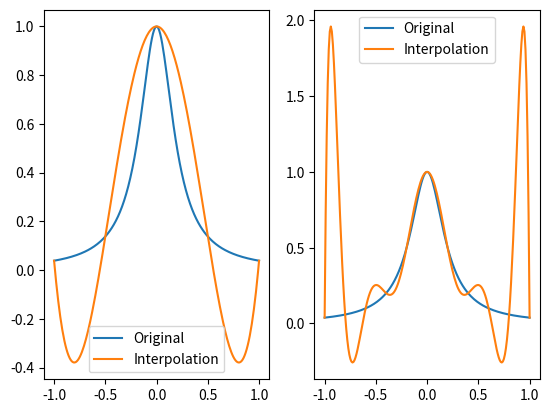

Source code (Python):
# polynomial_interpolation.py
"""Volume 2: Polynomial Interpolation.
[redacted]
[redacted]
1/9/24
"""

import numpy as np
from matplotlib import pyplot as plt


# Coding problem from 9.2
# def compute_weights(x):  # find wj for equation 9.6
#     n = len(x)
#     weights = np.ones_like(x)  # initilize all to 1
#     for j in range(n):
#         for k in range(n):
#             if k != j:   
#                 weights[j] *= (x[j] - x[k])  # apply formula
#     return 1 / weights

# def interpolation(x, y, point): # Evaluates the interpolating polynomial
#     weights = compute_weights(x)
#     if point in x: return y[np.where(x == point)]  # if already in y, take that value
#     num = 0
#     den = 0
#     for j in range(len(weights)):  # Apply formula 9.8
#         num += (y[j] * weights[j]) / (point - x[j])
#         den += (weights[j]) / (point - x[j])
#     return num / den


# Problems 1 and 2
def lagrange(xint, yint, points):
    """Find an interpolating polynomial of lowest degree through the points
    (xint, yint) using the Lagrange method and evaluate that polynomial at
    the specified points.

    Parameters:
        xint ((n,) ndarray): x values to be interpolated.
        yint ((n,) ndarray): y values to be interpolated.
        points((m,) ndarray): x values at which to evaluate the polynomial.

    Returns:
        ((m,) ndarray): The value of the polynomial at the specified points.
    """
    # print("x", xint)
    # print("y", yint)
    # print("points", points)

    # Compute the denominator of each Lj
    L_denom = np.zeros_like(xint).astype(float)  # Initialize array for denominators
    for j in range(len(L_denom)):
        denom = 1   # Start at one
        for k in range(len(L_denom)):
            if j != k:
                denom *= (xint[j] - xint[k])   # apply equal 14.1
        L_denom[j] = denom
    # print("denom", L_denom)

    # Evaluate Lj at all points in domain
    L = np.ones((len(xint), len(points)))
    for j in range(len(L_denom)):
        solutions = np.ones_like(points)   # initialize at zero
        for k in range(len(L_denom)):
            if j != k: solutions *= (points - xint[k])  # apply  14.1
        L[j] = solutions / L_denom[j]   # divide by denominator
    # print(L)

    # Evaluate interpolating polynomial at each point in domain
    p = yint @ L

    return p

    



# Problems 3 and 4
class Barycentric:
    """Class for performing Barycentric Lagrange interpolation.

    Attributes:
        w ((n,) ndarray): Array of Barycentric weights.
        n (int): Number of interpolation points.
        x ((n,) ndarray): x values of interpolating points.
        y ((n,) ndarray): y values of interpolating points.
    """

    def __init__(self, xint, yint):
        """Calculate the Barycentric weights using initial interpolating points.

        Parameters:
            xint ((n,) ndarray): x values of interpolating points.
            yint ((n,) ndarray): y values of interpolating points.
        """
        raise NotImplementedError("Problem 3 Incomplete")

    def __call__(self, points):
        """Using the calcuated Barycentric weights, evaluate the interpolating polynomial
        at points.

        Parameters:
            points ((m,) ndarray): Array of points at which to evaluate the polynomial.

        Returns:
            ((m,) ndarray): Array of values where the polynomial has been computed.
        """
        raise NotImplementedError("Problem 3 Incomplete")

    # Problem 4
    def add_weights(self, xint, yint):
        """Update the existing Barycentric weights using newly given interpolating points
        and create new weights equal to the number of new points.

        Parameters:
            xint ((m,) ndarray): x values of new interpolating points.
            yint ((m,) ndarray): y values of new interpolating points.
        """
        raise NotImplementedError("Problem 4 Incomplete")


# Problem 5
def prob5():
    """For n = 2^2, 2^3, ..., 2^8, calculate the error of intepolating Runge's
    function on [-1,1] with n points using SciPy's BarycentricInterpolator
    class, once with equally spaced points and once with the Chebyshev
    extremal points. Plot the absolute error of the interpolation with each
    method on a log-log plot.
    """
    raise NotImplementedError("Problem 5 Incomplete")


# Problem 6
def chebyshev_coeffs(f, n):
    """Obtain the Chebyshev coefficients of a polynomial that interpolates
    the function f at n points.

    Parameters:
        f (function): Function to be interpolated.
        n (int): Number of points at which to interpolate.

    Returns:
        coeffs ((n+1,) ndarray): Chebyshev coefficients for the interpolating polynomial.
    """
    raise NotImplementedError("Problem 6 Incomplete")


# Problem 7
def prob7(n):
    """Interpolate the air quality data found in airdata.npy using
    Barycentric Lagrange interpolation. Plot the original data and the
    interpolating polynomial.

    Parameters:
        n (int): Number of interpolating points to use.
    """
    raise NotImplementedError("Problem 7 Incomplete")


if __name__=="__main__":
    # Prob 1
    # x = np.array([0, 1, 2, 3, 4])
    # x = (x - 2) / 2
    # y = 1 / (1 + 25 * x**2)
    # points = np.linspace(-1, 1, 4)
    # lagrange(x, y, points)

    # Prob 2
    x = np.linspace(-1, 1, 200)
    f = 1 / (1 + 25 * x**2)

    # n=5
    plt.subplot(1, 2, 1)
    plt.plot(x, f, label="Original")
    xs = np.linspace(-1, 1, 5, endpoint=True)
    ys = 1 / (1 + 25 * xs**2)
    plt.plot(x, lagrange(xs, ys, x), label="Interpolation")
    plt.legend()
    # n = 11
    plt.subplot(1, 2, 2)
    plt.plot(x, f, label="Original")
    xs = np.linspace(-1, 1, 11, endpoint=True)
    ys = 1 / (1 + 25 * xs**2)
    plt.plot(x, lagrange(xs, ys, x), label="Interpolation")
    plt.legend()
    plt.show()
